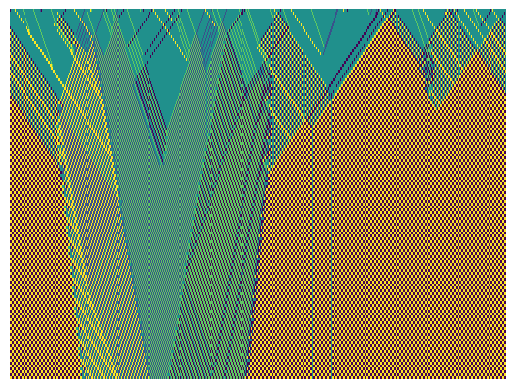

Write the Python code that produced this figure. (Note: this script raises an exception after producing the figure.)
import numpy as np
import matplotlib.pyplot as plt

# --- Parameters ---
SIZE = 512
TIMESTEPS = 128
MAX_VAL = 2
SEED = 42


def gather_replication_candidates(state: np.ndarray) -> list[set]:
    size = len(state)
    candidates = [set() for _ in range(size)]

    for pos, current_val in enumerate(state):
        if current_val == 0:
            continue

        offsets = {current_val}
        offset_queue = [current_val]

        while offset_queue:
            check_offset = offset_queue.pop()
            value_at_offset = state[(pos + check_offset) % size]
            if value_at_offset not in offsets:
                offsets.add(value_at_offset)
                offset_queue.append(value_at_offset)
            else:
                break

        for offset in offsets:
            new_pos = (pos + offset) % size
            if offset != 0:
                candidates[new_pos].add(int(current_val))

    return candidates


def norm_zero(current_state: np.ndarray, collisions: list[set]) -> np.ndarray:
    return np.array([
        list(vals)[0] if len(vals) == 1 else 0
        for vals in collisions
    ])


def run_simulation() -> np.ndarray:
    rng = np.random.default_rng(seed=SEED)
    grid = np.zeros((TIMESTEPS, SIZE), dtype=int)

    # Initialise with sparse random integers
    grid[0, :] = rng.integers(-MAX_VAL, MAX_VAL + 1, size=SIZE)
    grid[0, rng.choice(np.arange(SIZE), size=int(SIZE * 4 / 5), replace=False)] = 0

    for step in range(1, TIMESTEPS):
        candidates = gather_replication_candidates(grid[step - 1, :])
        grid[step, :] = norm_zero(grid[step - 1, :], candidates)

    return grid


def plot_grid(grid: np.ndarray, filename: str = "out/basic.png") -> None:
    fig, ax = plt.subplots(1, 1)
    ax.imshow(grid, aspect="auto", interpolation="none")
    plt.axis("off")
    plt.savefig(filename, bbox_inches="tight", transparent=True, dpi=200)
    plt.close()
    print(f"Saved to {filename}")


if __name__ == "__main__":
    grid = run_simulation()
    plot_grid(grid)
